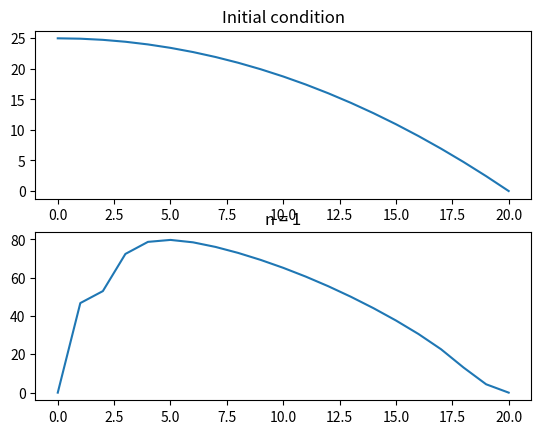
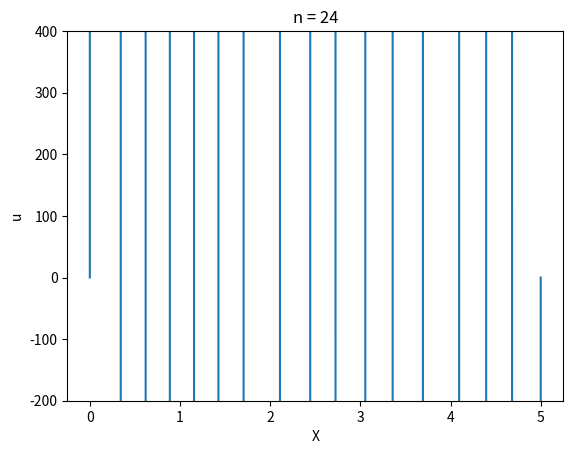

The matplotlib source for these figures, in order: (Note: this script raises an exception after producing the figures.)
'''
author: Noah

Dirichlet wave equation!
u_tt = u_xx

Here we use a forward difference scheme for the approximation of u_tt
'''
import numpy as np
from matplotlib import pyplot as plt
import matplotlib.animation as animation

dt = 0.25
dx = 0.25
c = 1
s = c**2 * dt**2 / dx**2

x_start, x_end = 0.0, 5.0  # x-bounds
t_start, t_end = 0.0, 6.0  # t-bounds

X = np.arange(x_start, x_end + dx, dx)  # 1D x dimension
T = np.arange(t_start, t_end + dt, dt)  # 1D t dimension

J, N = X.shape[0], T.shape[0] # number of discrete x-axis and t-axis elements
#print J, N


def phi_j(j): #initial condition: u(x,0)
    return 25 - (j*dx)**2

def psi_j(j): #initial velocity: du/dt(x,0)
    return 0

def b(j):
    return 


def initial_u():
    """
    Creates initial condition of wave equation
    """
    u = np.zeros((N,J), dtype='float')

    # the first row
    for j in range(J):   
        u[0,j] = phi_j(j)

    # the second row -- have to solve system of equations -- assumes dirichlet conditions
    alpha = 2*s+1
    beta = -s
    A = np.zeros((J-2,J-2))
    for j in range(J-2):
        if (j-1 >= 1):
            A[j,j-1] = beta
        A[j,j] = alpha
        if (j+1 <= J-4):
            A[j,j+1] = beta
    
    B = np.ndarray((J-2,1))
    for j in range(1,J-2):
        B[j-1] = (-2*s*dt*(psi_j(j+1) + psi_j(j-1)) + (4*s+2)*dt*phi_j(j) + 2*phi_j(j))
        
    X = np.linalg.solve(A,B)
    
    for j in range(1, J-1):
        u[1,j] = X[j-1]
    
    return u

u = initial_u()

# plot first two rows to confirm initial conditions
fig = plt.figure()

ax1 = fig.add_subplot(211)
ax1.set_title("Initial condition")
ax1.plot(u[0])
ax2 = fig.add_subplot(212)
ax2.set_title("n = 1")
ax2.plot(u[1])

plt.show()
#pyplot.savefig("test_0.png")

def picard_engage(u, s, J, N):
    """Implements a simple scheme for solving the diffusion equation for
    the Dirichlet Boundary conditions: u(t, 0) = 0 and u(t, l) = 0.

    Arguments
    ---------
    u -- wave solution, with first two rows already filled in.
    s -- ratio of step distances between points in t, and between points in x
    J -- total number of discrete x-axis points
    N -- total number of discrete t-axis points
    """
    for n in range(N-2):
        for j in range(1, J - 1):
            u[n+2,j] = s*(u[n,j+1] + u[n,j-1]) - (2*s+1)*u[n,j] + 2*u[n+1,j]

        #enforce boundary conditions
        u[n+2,0] = 0
        u[n+2,J-1] = 0
    
    return u

u = picard_engage(u, s, J, N)

# Create an animation of the solution as time elapses
fig, ax = plt.subplots()
ax.set_ylim([-200,400])
#ax.set_autoscale_on(False)
ax.set_xlabel('X')
ax.set_ylabel('u')
wave, = ax.plot(X, u[0,:])

def animate(i):
    ax.set_title("n = %d" % i)
    wave.set_ydata(u[i,:])  # update the data
    return wave,

# Init only required for blitting to give a clean slate.
def init():
    wave.set_ydata(u[0,:])
    return wave,

ani = animation.FuncAnimation(fig, animate, N, init_func=init,
                              interval=6000/N, blit=False, repeat=False)
plt.show()

ani.save('3_1_c.mp4')

# Show (3,3) point in space-time
fig = plt.figure()

ax1 = fig.add_subplot(111)
ax1.set_title("Time = 3; u(3,3) = %f" % u[T.tolist().index(3),X.tolist().index(3)])
ax1.set_xlabel('X')
ax1.set_ylabel('u')
ax1.plot(u[T.tolist().index(3),:])

plt.show()
plt.savefig('3_1_c.jpg')